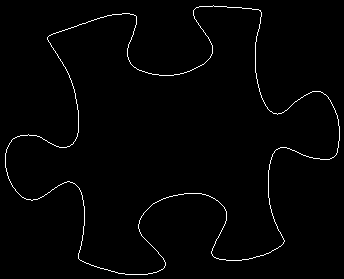

The data file committed next to this chart (first rows):
48, 36
49, 35
50, 35
51, 34
52, 34
53, 33
54, 33
55, 33
56, 32
57, 32
58, 32
59, 31
60, 31
61, 31
62, 30
63, 30
64, 30
65, 29
66, 29
67, 29
68, 28
69, 28
70, 28
71, 27
72, 27
73, 27
74, 26
75, 26
76, 26
77, 25
78, 25
79, 24
80, 24
81, 24
82, 23
83, 23
84, 23
85, 23
86, 22
87, 22
88, 21
89, 21
90, 21
91, 20
92, 20
93, 20
94, 19
95, 19
96, 19
97, 18
98, 18
99, 18
100, 17
101, 17
102, 17
103, 17
104, 16
105, 16
106, 16
107, 15
108, 15
... 1,331 more rows
